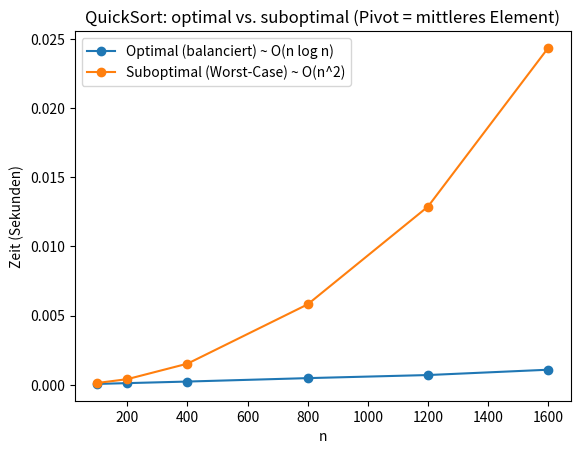

The script that saved this image:
import time
import sys
import matplotlib.pyplot as plt

sys.setrecursionlimit(20000)

def quicksort(arr):
    if len(arr) <= 1:
        return arr
    pivot = arr[len(arr) // 2]      # Pivot = mittleres Element
    left = [x for x in arr if x < pivot]
    middle = [x for x in arr if x == pivot]
    right = [x for x in arr if x > pivot]
    return quicksort(left) + middle + quicksort(right)


# OPTIMAL / "GUT": balancierte Teilungen => O(n log n)
def best_case_balanced(n):
    return list(range(n))  # sortiert, Pivot ist ungefähr Median


# SUBOPTIMAL / WORST: in jedem Schritt extrem unbalanciert => O(n^2)
def worst_case_mid_pivot(n):
    L = []
    for x in range(n - 1, -1, -1):
        L.insert(len(L) // 2, x)
    print(L)
    return L


def measure_time(data, repeats=3):
    best = float("inf")
    for _ in range(repeats):
        start = time.perf_counter()
        quicksort(data)
        end = time.perf_counter()
        best = min(best, end - start)
    return best


sizes = [100, 200, 400, 800, 1200, 1600]

times_best = []
times_worst = []

for n in sizes:
    data_best = best_case_balanced(n)
    data_worst = worst_case_mid_pivot(n)

    times_best.append(measure_time(data_best))
    times_worst.append(measure_time(data_worst))

plt.plot(sizes, times_best, marker='o', label="Optimal (balanciert) ~ O(n log n)")
plt.plot(sizes, times_worst, marker='o', label="Suboptimal (Worst-Case) ~ O(n^2)")

plt.xlabel("n")
plt.ylabel("Zeit (Sekunden)")
plt.title("QuickSort: optimal vs. suboptimal (Pivot = mittleres Element)")
plt.legend()
plt.show()
